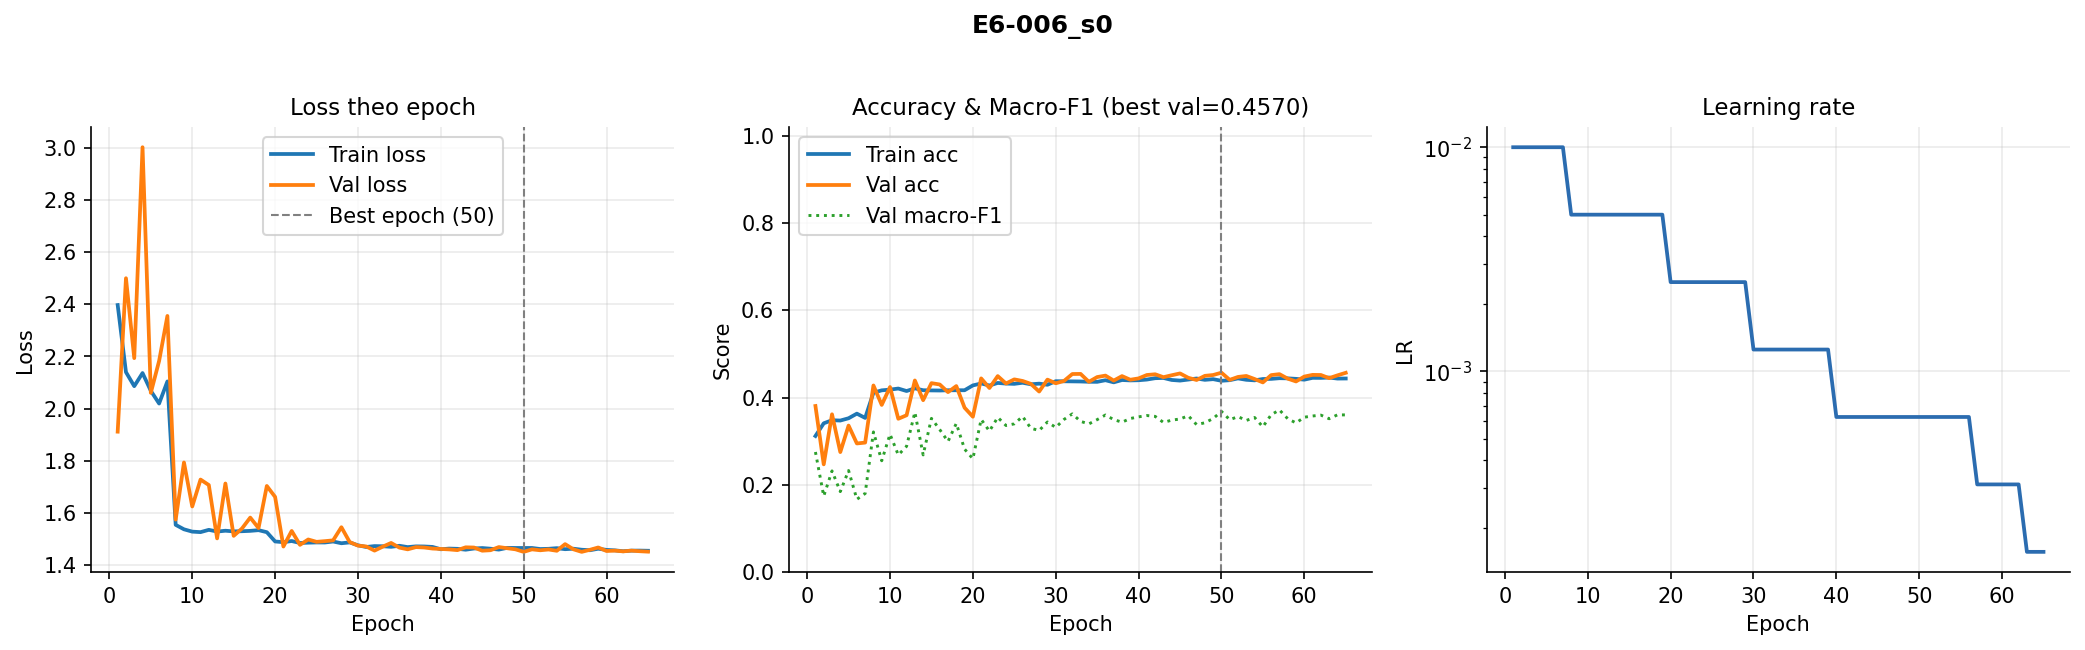

The table this chart was drawn from, first rows:
epoch, train_loss, val_loss, train_acc, val_acc, val_macro_f1, lr
1, 2.397, 1.912, 0.3119, 0.3806, 0.2752, 0.01
2, 2.14, 2.5, 0.341, 0.2469, 0.1741, 0.01
3, 2.086, 2.194, 0.348, 0.3617, 0.2318, 0.01
4, 2.136, 3.002, 0.3473, 0.275, 0.1843, 0.01
5, 2.068, 2.06, 0.3525, 0.3357, 0.2327, 0.01
6, 2.019, 2.183, 0.3631, 0.2948, 0.1668, 0.01
7, 2.104, 2.355, 0.3533, 0.2967, 0.1801, 0.01
8, 1.554, 1.574, 0.4111, 0.4277, 0.3212, 0.005
9, 1.537, 1.794, 0.4165, 0.3831, 0.2551, 0.005
10, 1.528, 1.625, 0.4182, 0.4241, 0.3159, 0.005
11, 1.526, 1.728, 0.4206, 0.3514, 0.2684, 0.005
12, 1.535, 1.707, 0.4149, 0.3594, 0.2883, 0.005
13, 1.529, 1.502, 0.4211, 0.4391, 0.3664, 0.005
14, 1.532, 1.713, 0.4168, 0.394, 0.2685, 0.005
15, 1.529, 1.512, 0.4163, 0.433, 0.3523, 0.005
16, 1.53, 1.54, 0.4161, 0.4299, 0.3266, 0.005
17, 1.531, 1.582, 0.4167, 0.4124, 0.2993, 0.005
18, 1.534, 1.542, 0.4167, 0.4263, 0.3407, 0.005
19, 1.526, 1.703, 0.4167, 0.3767, 0.2818, 0.005
20, 1.491, 1.661, 0.4278, 0.3561, 0.2596, 0.0025
21, 1.488, 1.471, 0.4323, 0.4439, 0.35, 0.0025
22, 1.492, 1.531, 0.4276, 0.4218, 0.3231, 0.0025
23, 1.485, 1.478, 0.4335, 0.4492, 0.3546, 0.0025
24, 1.486, 1.498, 0.432, 0.4322, 0.3359, 0.0025
25, 1.487, 1.489, 0.4314, 0.4416, 0.3397, 0.0025
26, 1.487, 1.492, 0.4339, 0.438, 0.3567, 0.0025
27, 1.49, 1.495, 0.4304, 0.4313, 0.3296, 0.0025
28, 1.484, 1.545, 0.4319, 0.4138, 0.3245, 0.0025
29, 1.487, 1.488, 0.4293, 0.4411, 0.344, 0.0025
30, 1.476, 1.475, 0.4375, 0.4327, 0.3316, 0.00125
31, 1.469, 1.471, 0.4372, 0.438, 0.3498, 0.00125
32, 1.473, 1.455, 0.437, 0.4539, 0.3625, 0.00125
33, 1.472, 1.471, 0.4368, 0.4542, 0.3454, 0.00125
34, 1.47, 1.485, 0.4361, 0.4361, 0.3395, 0.00125
35, 1.474, 1.467, 0.436, 0.4469, 0.3494, 0.00125
36, 1.469, 1.46, 0.4397, 0.4503, 0.3599, 0.00125
37, 1.472, 1.469, 0.4348, 0.4388, 0.3494, 0.00125
38, 1.471, 1.467, 0.4401, 0.4492, 0.3436, 0.00125
39, 1.47, 1.463, 0.4393, 0.4408, 0.3519, 0.00125
40, 1.461, 1.462, 0.4397, 0.4439, 0.3557, 0.000625
41, 1.463, 1.46, 0.4412, 0.4517, 0.3588, 0.000625
42, 1.462, 1.457, 0.4443, 0.4533, 0.3568, 0.000625
43, 1.459, 1.468, 0.4449, 0.4466, 0.343, 0.000625
44, 1.463, 1.467, 0.4403, 0.4511, 0.3482, 0.000625
45, 1.465, 1.455, 0.4389, 0.4553, 0.3508, 0.000625
46, 1.463, 1.457, 0.4412, 0.4452, 0.3582, 0.000625
47, 1.459, 1.469, 0.4437, 0.4402, 0.3379, 0.000625
48, 1.466, 1.465, 0.4406, 0.4497, 0.3422, 0.000625
49, 1.466, 1.46, 0.4421, 0.4517, 0.3519, 0.000625
50, 1.466, 1.451, 0.4384, 0.457, 0.3683, 0.000625
51, 1.466, 1.46, 0.4398, 0.4405, 0.3492, 0.000625
52, 1.462, 1.457, 0.4438, 0.4472, 0.3563, 0.000625
53, 1.462, 1.46, 0.4407, 0.4494, 0.3475, 0.000625
54, 1.465, 1.455, 0.4394, 0.4425, 0.3543, 0.000625
55, 1.461, 1.48, 0.4425, 0.4347, 0.3329, 0.000625
56, 1.463, 1.461, 0.4428, 0.4514, 0.3605, 0.000625
57, 1.459, 1.451, 0.4443, 0.4536, 0.3716, 0.0003125
58, 1.457, 1.459, 0.444, 0.4433, 0.3514, 0.0003125
59, 1.463, 1.468, 0.4428, 0.4369, 0.3418, 0.0003125
60, 1.458, 1.454, 0.441, 0.448, 0.3549, 0.0003125
... 5 more rows
